Photos from the image-classification dataset "data_v2" in the GitHub repository MikuFg/RTL-SDR_core. Its 4 classes are: airplane, bird, drone, helicopter.

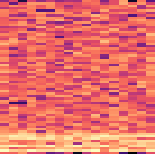
Label: drone

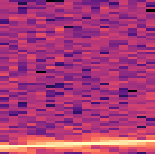
Label: airplane

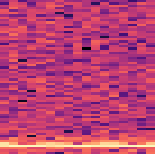
Label: bird

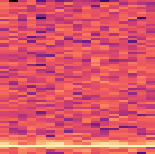
Label: bird

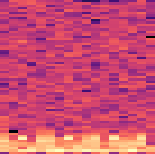
Label: helicopter

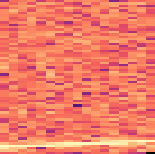
Label: airplane
